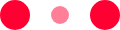
t = 0.00 s
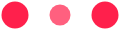
t = 0.10 s
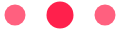
t = 0.30 s
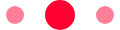
t = 0.40 s
t = 0.50 s: frame unchanged from t = 0.30 s, image omitted
t = 0.70 s: frame unchanged from t = 0.10 s, image omitted

The animated SVG that drew these frames (rendered in a browser with its animation timeline set to each time). Animation: 6 SMIL elements (animate=6); one cycle of 0.80 s, repeats indefinitely.

<svg xmlns="http://www.w3.org/2000/svg" width="120" height="30" fill="#FF0032"><circle cx="15" cy="15" r="15"><animate attributeName="r" begin="0s" calcMode="linear" dur="0.8s" from="15" repeatCount="indefinite" to="15" values="15;9;15"/><animate attributeName="fill-opacity" begin="0s" calcMode="linear" dur="0.8s" from="1" repeatCount="indefinite" to="1" values="1;.5;1"/></circle><circle cx="60" cy="15" r="9" fill-opacity=".3"><animate attributeName="r" begin="0s" calcMode="linear" dur="0.8s" from="9" repeatCount="indefinite" to="9" values="9;15;9"/><animate attributeName="fill-opacity" begin="0s" calcMode="linear" dur="0.8s" from=".5" repeatCount="indefinite" to=".5" values=".5;1;.5"/></circle><circle cx="105" cy="15" r="15"><animate attributeName="r" begin="0s" calcMode="linear" dur="0.8s" from="15" repeatCount="indefinite" to="15" values="15;9;15"/><animate attributeName="fill-opacity" begin="0s" calcMode="linear" dur="0.8s" from="1" repeatCount="indefinite" to="1" values="1;.5;1"/></circle></svg>
